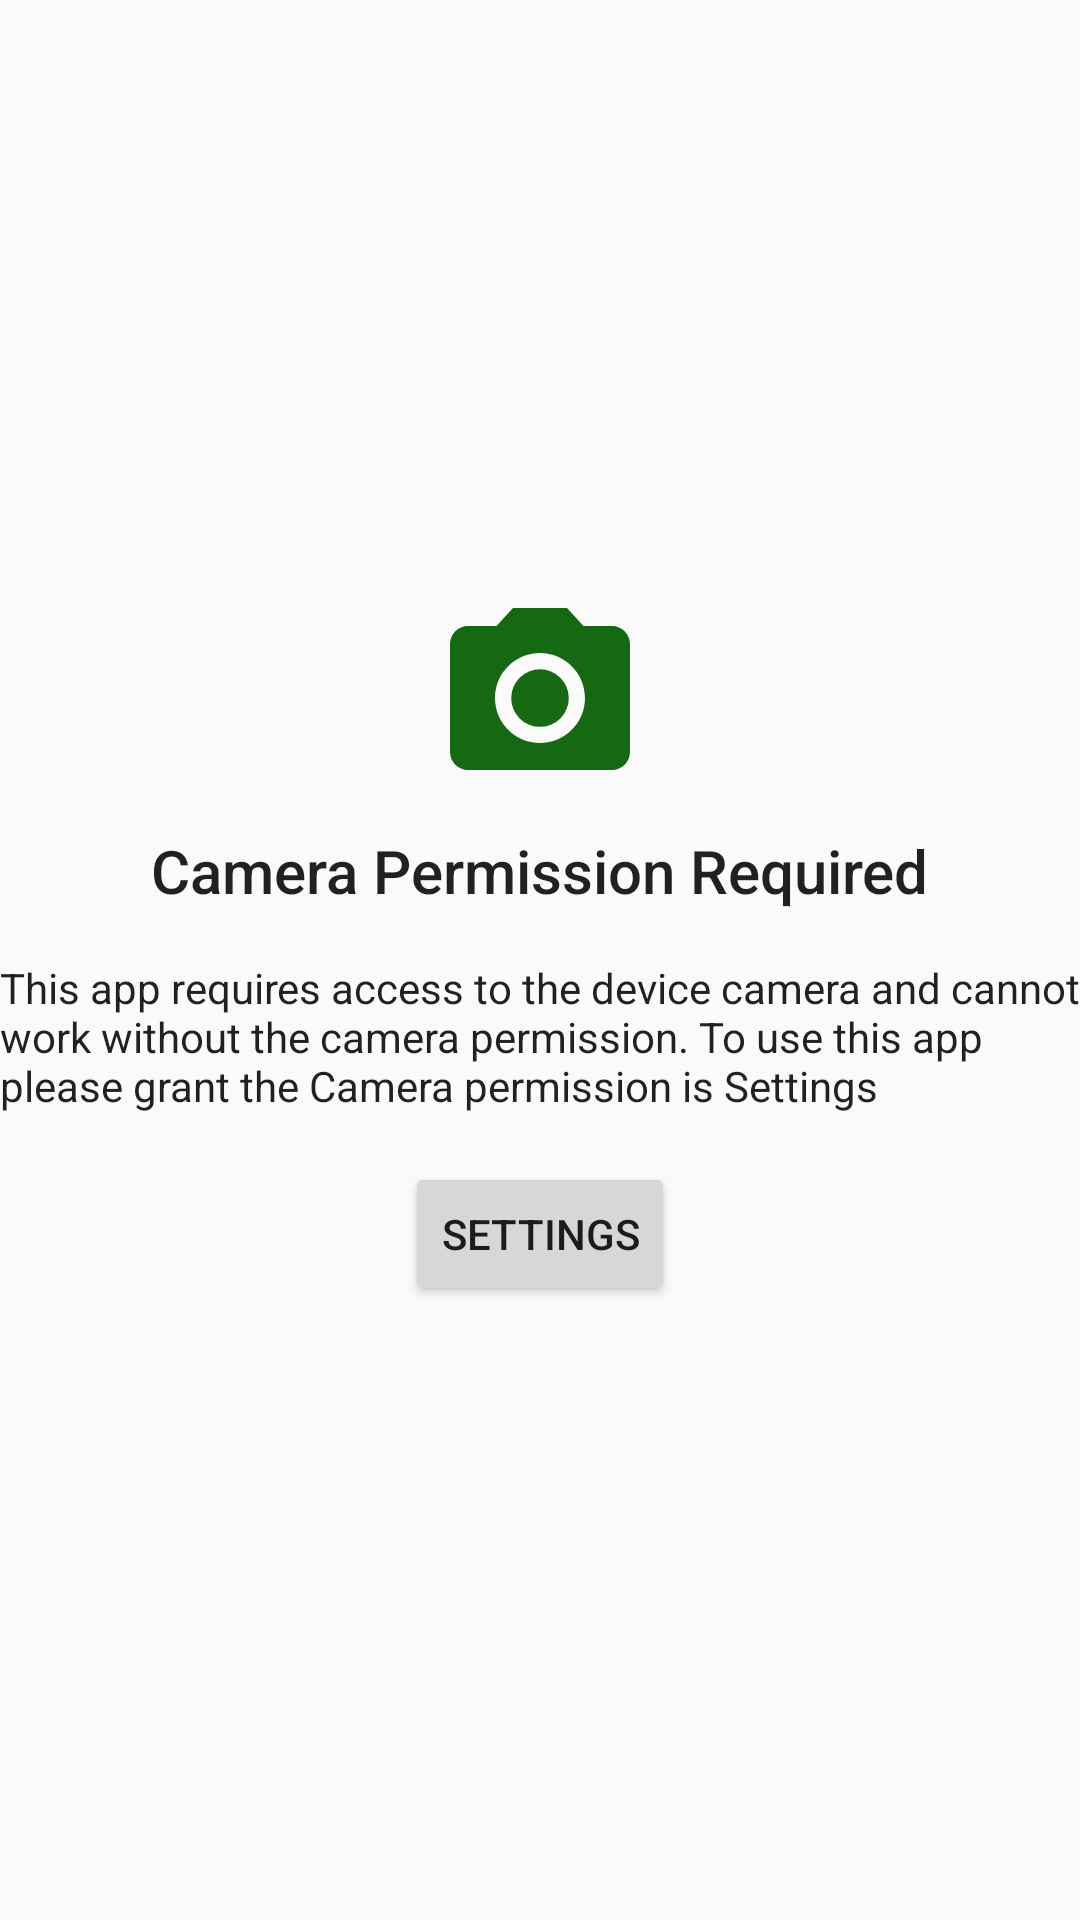

Here is an Android app screen rendered from its layout file. Give the layout XML and the strings, colors and styles it references.
<!-- AndroidManifest.xml: application theme AppTheme -->
<!-- res/layout/fragment_missing_permission.xml -->
<?xml version="1.0" encoding="utf-8"?>
<android.support.constraint.ConstraintLayout xmlns:android="http://schemas.android.com/apk/res/android"
  xmlns:app="http://schemas.android.com/apk/res-auto"
  xmlns:tools="http://schemas.android.com/tools"
  android:layout_width="match_parent"
  android:layout_height="match_parent">

  <ImageView
    android:id="@+id/camera_permission_image"
    android:layout_width="wrap_content"
    android:layout_height="wrap_content"
    android:contentDescription="@null"
    android:src="@drawable/ic_photo_camera"
    android:tint="@color/colorPrimaryDark"
    app:layout_constraintBottom_toTopOf="@+id/camera_permission_title"
    app:layout_constraintEnd_toEndOf="parent"
    app:layout_constraintHorizontal_bias="0.5"
    app:layout_constraintStart_toStartOf="parent"
    app:layout_constraintTop_toTopOf="parent"
    app:layout_constraintVertical_chainStyle="packed"/>

  <TextView
    android:id="@+id/camera_permission_title"
    style="@style/Base.TextAppearance.AppCompat.Title"
    android:layout_width="wrap_content"
    android:layout_height="wrap_content"
    android:layout_margin="8dp"
    app:layout_constraintBottom_toBottomOf="parent"
    app:layout_constraintEnd_toEndOf="parent"
    app:layout_constraintHorizontal_bias="0.5"
    app:layout_constraintStart_toStartOf="parent"
    app:layout_constraintTop_toBottomOf="@+id/camera_permission_image"
    app:layout_constraintBottom_toTopOf="@+id/camera_permission_message"
    android:text="@string/camera_permission_title" />

  <TextView
    android:id="@+id/camera_permission_message"
    style="@style/Base.TextAppearance.AppCompat.Body1"
    android:layout_width="wrap_content"
    android:layout_height="wrap_content"
    android:layout_margin="8dp"
    android:text="@string/camera_permission_message"
    app:layout_constraintEnd_toEndOf="@+id/camera_permission_title"
    app:layout_constraintStart_toStartOf="@+id/camera_permission_title"
    app:layout_constraintTop_toBottomOf="@+id/camera_permission_title"
    app:layout_constraintBottom_toTopOf="@+id/camera_permission_settings"/>

  <Button
    android:id="@+id/camera_permission_settings"
    android:layout_width="wrap_content"
    android:layout_height="wrap_content"
    android:layout_margin="8dp"
    android:text="@string/settings"
    app:layout_constraintBottom_toBottomOf="parent"
    app:layout_constraintEnd_toEndOf="@+id/camera_permission_title"
    app:layout_constraintStart_toStartOf="@+id/camera_permission_title"
    app:layout_constraintTop_toBottomOf="@+id/camera_permission_message" />
</android.support.constraint.ConstraintLayout>
<!-- resources referenced by this layout -->
<resources>
  <color name="colorPrimaryDark">#156912</color>
  <!-- drawable ic_photo_camera (drawable) -->
  <vector xmlns:android="http://schemas.android.com/apk/res/android"
          android:width="72dp"
          android:height="72dp"
          android:viewportWidth="24.0"
          android:viewportHeight="24.0">
      <path
          android:fillColor="#FF000000"
          android:pathData="M12,12m-3.2,0a3.2,3.2 0,1 1,6.4 0a3.2,3.2 0,1 1,-6.4 0"/>
      <path
          android:fillColor="#FF000000"
          android:pathData="M9,2L7.17,4L4,4c-1.1,0 -2,0.9 -2,2v12c0,1.1 0.9,2 2,2h16c1.1,0 2,-0.9 2,-2L22,6c0,-1.1 -0.9,-2 -2,-2h-3.17L15,2L9,2zM12,17c-2.76,0 -5,-2.24 -5,-5s2.24,-5 5,-5 5,2.24 5,5 -2.24,5 -5,5z"/>
  </vector>
  <string name="camera_permission_message">This app requires access to the device camera and cannot work without the camera permission. To use this app please grant the Camera permission is Settings</string>
  <string name="camera_permission_title">Camera Permission Required</string>
  <string name="settings">Settings</string>
  <style name="AppTheme" parent="Theme.AppCompat.Light.NoActionBar">
      
      <item name="colorPrimary">@color/colorPrimary</item>
      <item name="colorPrimaryDark">@color/colorPrimaryDark</item>
      <item name="colorAccent">@color/colorAccent</item>
  
      <item name="android:windowTranslucentStatus">true</item>
      <item name="android:windowTranslucentNavigation">true</item>
    </style>
  <color name="colorPrimary">#404040</color>
  <color name="colorAccent">#4EE147</color>
</resources>
